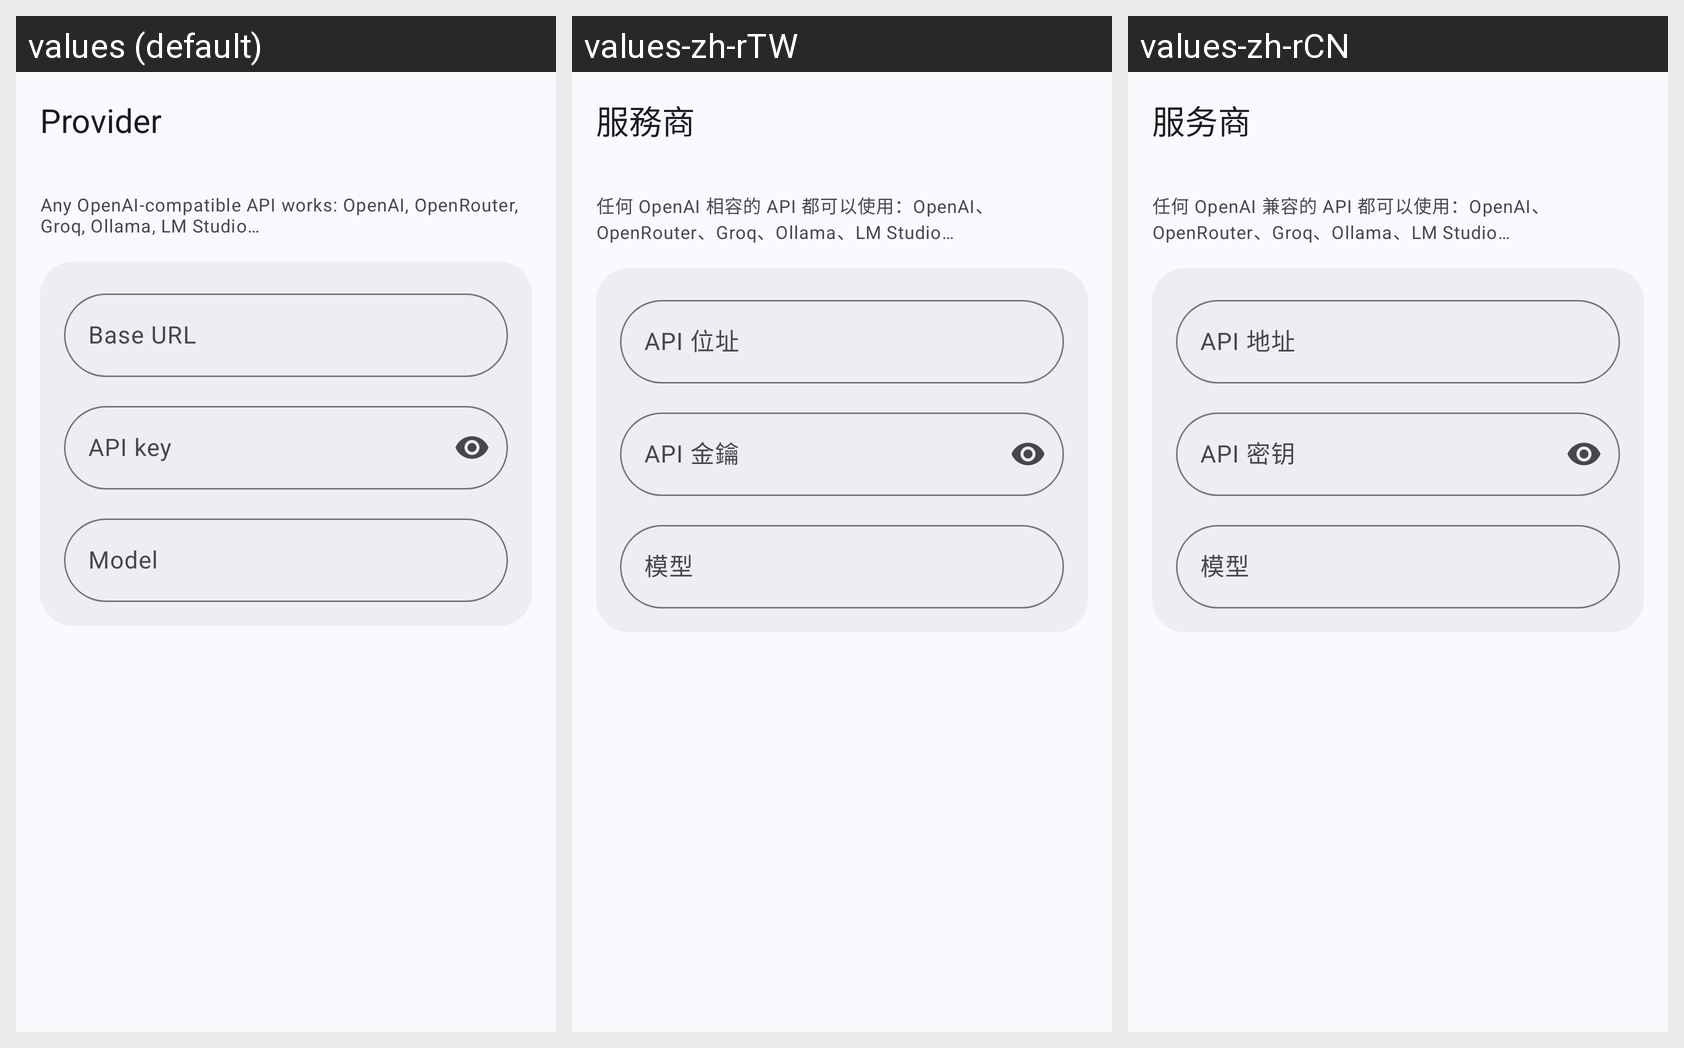

Locale-by-locale string values for the Android screen shown in this grid:
Android screen res/layout/activity_provider_settings.xml rendered under 3 locales, left to right: values (default), values-zh-rTW, values-zh-rCN. Device: Nexus 5 (rendered at 1080×1920; each locale shown at half size, 540×960, under a caption strip naming it); theme Theme.Controller.
Strings drawn on this screen, with the default value and each locale's value (text and hints the layout hard-codes, and strings that could not be matched under every locale, appear in the picture but are not listed):

settings_provider
  values: Provider
  values-zh-rTW: 服務商
  values-zh-rCN: 服务商

provider_note
  values: Any OpenAI-compatible API works: OpenAI, OpenRouter, Groq, Ollama, LM Studio…
  values-zh-rTW: 任何 OpenAI 相容的 API 都可以使用：OpenAI、OpenRouter、Groq、Ollama、LM Studio…
  values-zh-rCN: 任何 OpenAI 兼容的 API 都可以使用：OpenAI、OpenRouter、Groq、Ollama、LM Studio…

label_url
  values: Base URL
  values-zh-rTW: API 位址
  values-zh-rCN: API 地址

label_key
  values: API key
  values-zh-rTW: API 金鑰
  values-zh-rCN: API 密钥

label_model
  values: Model
  values-zh-rTW: 模型
  values-zh-rCN: 模型
